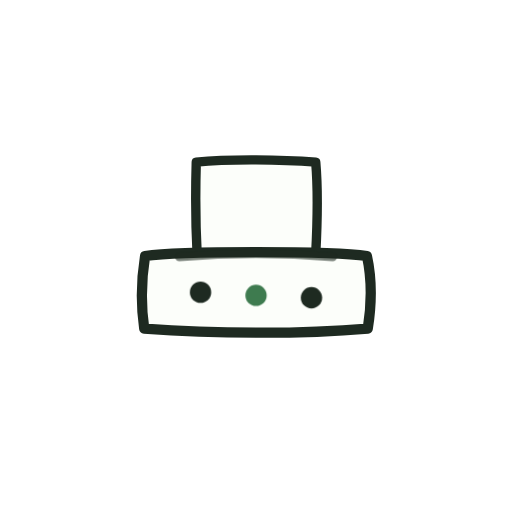
t = 0.00 s
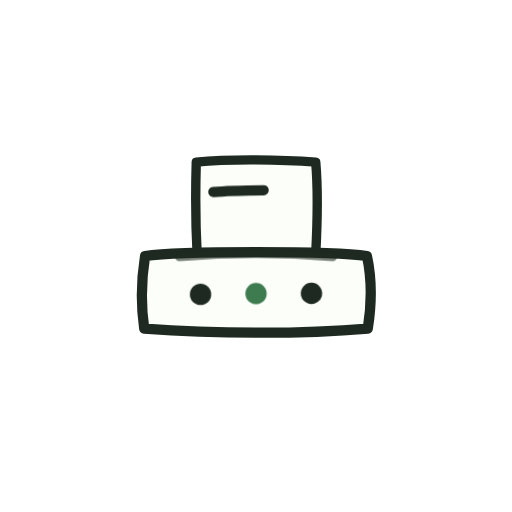
t = 0.69 s
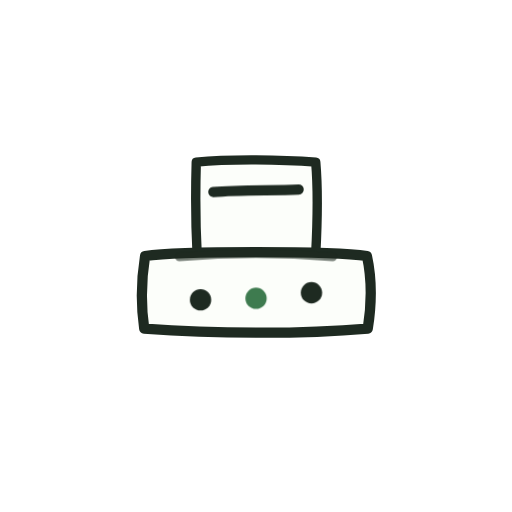
t = 1.30 s
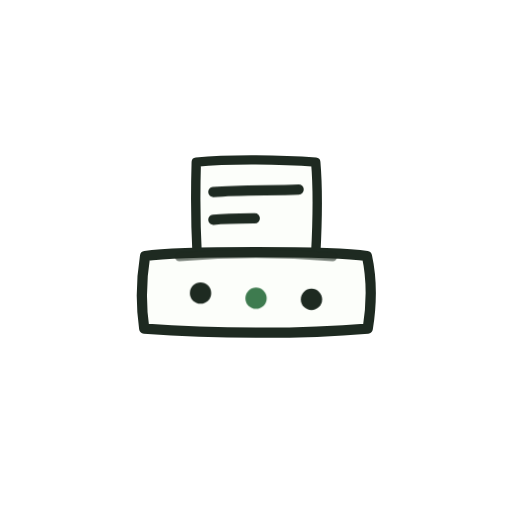
t = 1.78 s
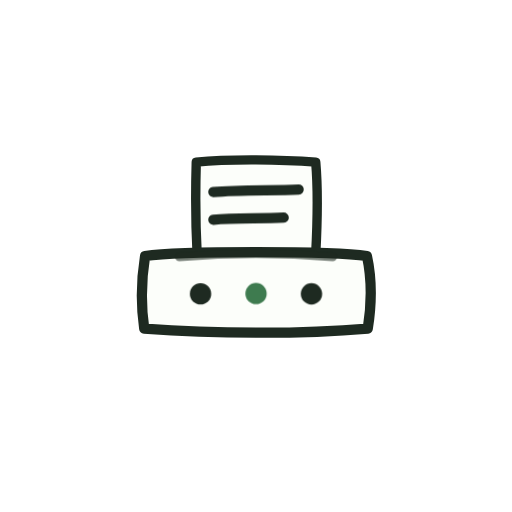
t = 2.39 s
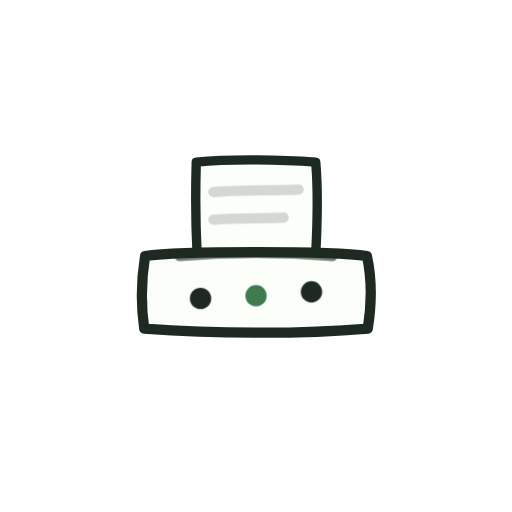
t = 3.07 s

The animated SVG that drew these frames (rendered in a browser with its animation timeline set to each time). Animation: 4 CSS @keyframes rules; one cycle of 3.68 s, repeats indefinitely.

<svg xmlns="http://www.w3.org/2000/svg" viewBox="0 0 120 120" width="120" height="120" role="img" aria-label="Typing it up">
  <style>
    .ty-ink { stroke: var(--bello-ink, #1E2A21); fill: none; stroke-linecap: round; }
    .ty-paper { fill: var(--bello-paper, #FCFEFA); stroke: var(--bello-ink, #1E2A21); stroke-linejoin: round; }
    .ty-line { stroke-dasharray: 100 150; stroke-dashoffset: 101; }
    .ty-l1 { animation: ty-l1 3.4s linear infinite; }
    .ty-l2 { animation: ty-l2 3.4s linear infinite; }
    @keyframes ty-l1 { 0%, 6%  { stroke-dashoffset: 101; } 30%, 100% { stroke-dashoffset: 0; } }
    @keyframes ty-l2 { 0%, 38% { stroke-dashoffset: 101; } 62%, 100% { stroke-dashoffset: 0; } }
    .ty-fade { animation: ty-fade 3.4s linear infinite; }
    @keyframes ty-fade { 0%, 82% { opacity: 1; } 92%, 99.9% { opacity: 0; } 100% { opacity: 1; } }
    .ty-key { transform-box: fill-box; transform-origin: 50% 50%; animation: ty-key .42s ease-in-out infinite alternate; }
    .ty-k2 { animation-delay: -.14s; }
    .ty-k3 { animation-delay: -.28s; }
    @keyframes ty-key { from { transform: translateY(0); } to { transform: translateY(1.8px); } }
    @media (prefers-reduced-motion: reduce) {
      .ty-l1, .ty-l2, .ty-fade, .ty-key { animation: none; }
      .ty-line { stroke-dasharray: none; stroke-dashoffset: 0; }
    }
  </style>
  <!-- paper -->
  <path class="ty-paper" stroke-width="2.2" d="M46 38 C54 37.2 66 37.4 74 38 C74.6 45 74.4 52 74 59.5 L46.2 59.5 C45.8 52 45.8 45 46 38 Z"/>
  <g class="ty-fade">
    <path class="ty-ink ty-line ty-l1" stroke-width="2.4" pathLength="100" d="M50 45 C56 44.4 64 44.7 70 44.4"/>
    <path class="ty-ink ty-line ty-l2" stroke-width="2.4" pathLength="100" d="M50 51.5 C55 51 61 51.3 66.5 51"/>
  </g>
  <!-- body -->
  <path class="ty-paper" stroke-width="2.4" d="M34 60 C42 58.8 78 58.8 86 60 C87.2 65.5 87 72 86.2 77 C70 78.4 50 78.2 33.8 77 C33 71.5 33.2 65 34 60 Z"/>
  <path class="ty-ink" stroke-width="2" opacity=".6" d="M42 60.2 C54 59.2 66 59.2 78 60.2"/>
  <!-- keys -->
  <circle class="ty-key ty-k1" fill="var(--bello-ink, #1E2A21)" cx="47" cy="68.5" r="2.5"/>
  <circle class="ty-key ty-k2" fill="var(--bello-accent, #3E7B4F)" cx="60" cy="68.8" r="2.5"/>
  <circle class="ty-key ty-k3" fill="var(--bello-ink, #1E2A21)" cx="73" cy="68.4" r="2.5"/>
</svg>
